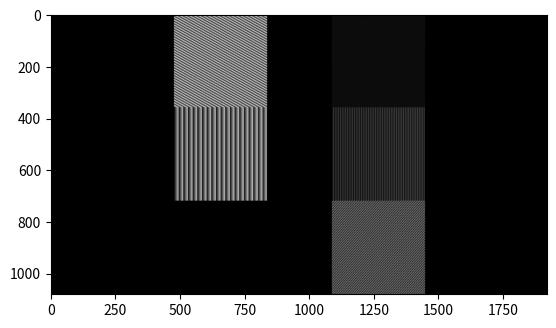
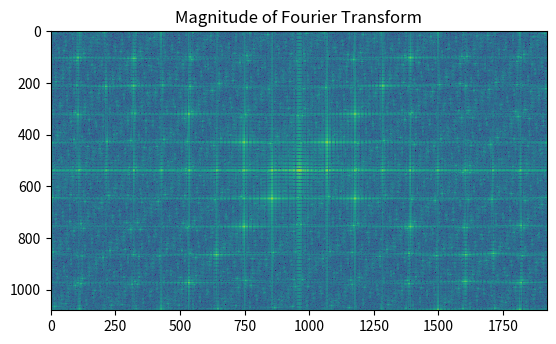

Recreate these plots in Python, in order. (Note: this script raises an exception after producing the figures.)
import numpy as np
import matplotlib.pyplot as plt
from scipy.signal import sawtooth
import sys
from numpy.fft import fft2, fftshift, ifft2 # Python DFT

# Function to rescale a matrix between a new min and max
def rescale_matrix(matrix, new_min, new_max):
    old_min, old_max = matrix.min(), matrix.max()
    return (new_max - new_min) / (old_max - old_min) * (matrix - old_min) + new_min

def generate_phase_pattern(matrix, macropixel_size, macropixel_seperation, grating_frequency_x, grating_frequency_y):
    """
    Generate a phase pattern for an LC-SLM based on the given matrix.
    
    Args:
    - matrix (2D numpy array): The matrix to be encoded, with values from -1 to 1.
    - macropixel_size (int): The size of each macropixel (n x n pixels).
    - grating_frequency_x (float): Frequency of the grating pattern within each macropixel on the x-axis.
    - grating_frequency_y (float): Frequency of the grating pattern within each macropixel on the y-axis.
    
    Returns:
    - 2D numpy array: The generated phase pattern.
    """
    grating_freq_x_old = grating_frequency_x 

    elements = input_matrix[0]

    nrows, ncols = matrix.shape
    pattern = np.zeros((nrows * macropixel_size, ncols * macropixel_size + (ncols - 1) * macropixel_seperation))
    freq_shift_x = 20
    freq_shift_y = 36

    count = 0
    for i in range(nrows):
        for j in range(ncols):
            # Determine the amplitude of the grating based on the matrix value
            amplitude = np.abs(matrix[i, j])
            phase_shift = np.pi if matrix[i, j] < 0 else 0

            # Create sinusoidal grating patterns for the macropixel
            x = np.linspace(0, 2 * np.pi * grating_frequency_x, macropixel_size)
            y = np.linspace(0, 2 * np.pi * grating_frequency_y, macropixel_size)

            grating_x = np.pi/2 * (sawtooth(x) + 1) 
            grating_y = np.pi/2 * (sawtooth(y) + 1) 

            # Combine the x and y gratings with modulo operation to wrap around π
            grating_combined = (np.outer(grating_y, np.ones_like(grating_x)) + np.outer(np.ones_like(grating_y), grating_x)) % np.pi
            grating_combined *= amplitude
            grating_combined += phase_shift

            pattern[i * macropixel_size:(i + 1) * macropixel_size, 
                    j * (macropixel_size + j*macropixel_seperation):(j + 1) * (macropixel_size + j*macropixel_seperation)] = grating_combined

            grating_frequency_x += freq_shift_x

        grating_frequency_y += freq_shift_y
        grating_frequency_x = grating_freq_x_old
        count += 1

    # add this for correct scaling  ----  SEEMS TO NOT WORK FOR DIFFRACTSIM
    #pattern[0,0] = np.pi*2
    #pattern[np.shape(pattern)[0] - 1, 0] = 0
        
    return pattern


# for layer 2:
# 2* 1.3mm = 2.6mm 
# height of slm : 8.64mm 
# 8.64 /3 = 2.88mm / 2 = 1.44mm
# 1080/3 = 360pixels
# need 0.2 mm seperation
# 15360 = 1920
# 2000 = 250pixel seperation

# Example usage

input_matrix = np.array([[1, 0.1], [0.8, 0.3], [0, 0.6]])
macropixel_size = 360
grating_frequency_y = -36  # Frequency offset for y-axis

grating_frequency_x = 20

macropixel_seperation = 250
matrix_new = generate_phase_pattern(input_matrix, macropixel_size, macropixel_seperation, grating_frequency_x, grating_frequency_y)

# Rescale matrix between 0 and 128
rescaled_matrix = rescale_matrix(matrix_new, 0, 254)

# Plot the phase pattern
#plt.imshow(rescaled_matrix, cmap='gray')
#plt.figure(figsize=(10, 10))
#plt.show()

# Create a 1920x1080 matrix initialized to 0
#large_matrix = np.zeros((1080, 1920))
large_matrix = np.zeros((1080, 1920))

# Calculate center coordinates
center_x = (large_matrix.shape[1] - rescaled_matrix.shape[1]) // 2
center_y = (large_matrix.shape[0] - rescaled_matrix.shape[0]) // 2

# Place the rescaled matrix in the center of the larger matrix
large_matrix[center_y:center_y + rescaled_matrix.shape[0], center_x:center_x + rescaled_matrix.shape[1]] = rescaled_matrix

plt.figure()
plt.imshow(large_matrix, cmap='gray')


F = fft2(large_matrix)                         
F = fftshift(F)
P = np.abs(F)  

# Apply logarithmic scaling to the image data
log_scaled_image = np.log(1 + P)

plt.figure()
plt.imshow(log_scaled_image, cmap='viridis', interpolation='nearest')
plt.title('Magnitude of Fourier Transform')


#plt.show()


np.save(f'/Users/<user>/Documents/phd/code/slm_matrix_gen-main/matrices_dsim_scaling/l2' +
        f'/phase_pattern_l2_{grating_frequency_x}gfx{grating_frequency_y}gfy_1_0.1_0.8_0.3_0_0.6.npy', large_matrix)

